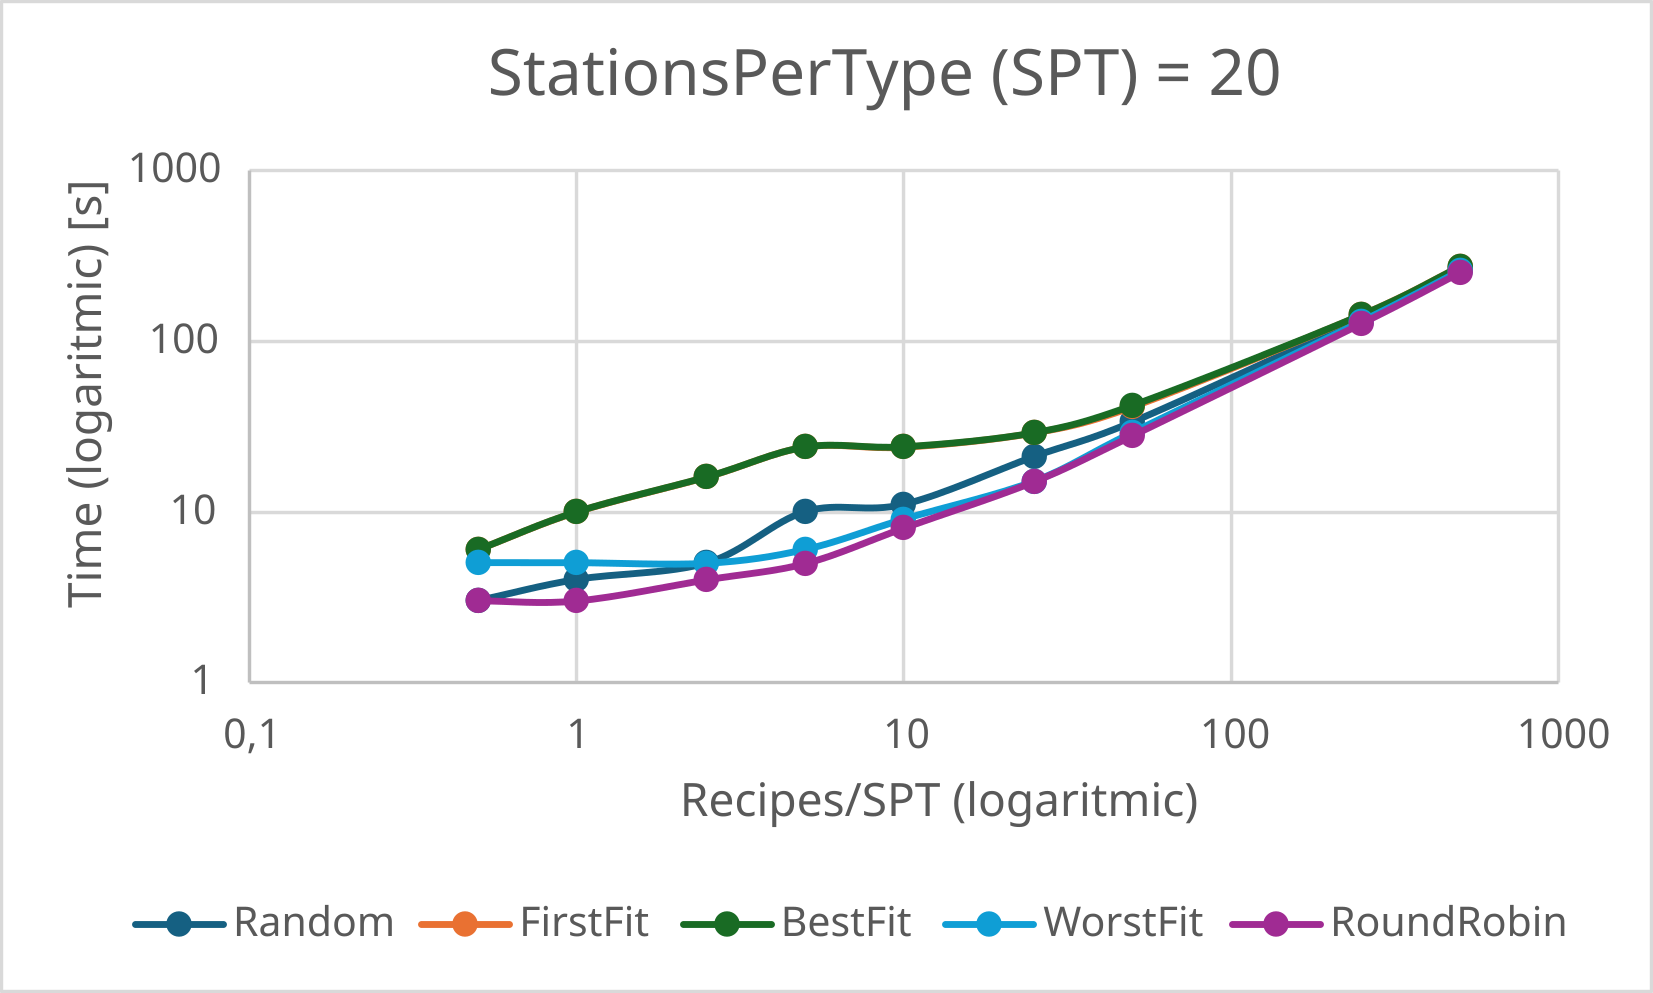

Source data for this figure (header and first rows):
Size; Size/Stations; Random; FirstFit; BestFit; WorstFit; RoundRobin
10; 0,500; 3,0310; 6,0810; 6,0570; 5,0570; 3,0290
20; 1,000; 4,0300; 10,0930; 10,0740; 5,0500; 3,0250
50; 2,500; 5,0480; 16,1760; 16,1380; 5,0130; 4,0250
100; 5,000; 10,0810; 24,2040; 24,1220; 6,0480; 5,0160
200; 10,000; 11,1030; 24,1380; 24,1810; 9,1120; 8,1040
500; 25,000; 21,1920; 29,2850; 29,2520; 15,1930; 15,1360
1000; 50,000; 33,8230; 41,7070; 42,3710; 29,3740; 28,2070
5000; 250,000; 137,4940; 144,0050; 143,4520; 130,9050; 127,7720
10000; 500,000; 266,7940; 276,2440; 275,0320; 259,2100; 254,0820
